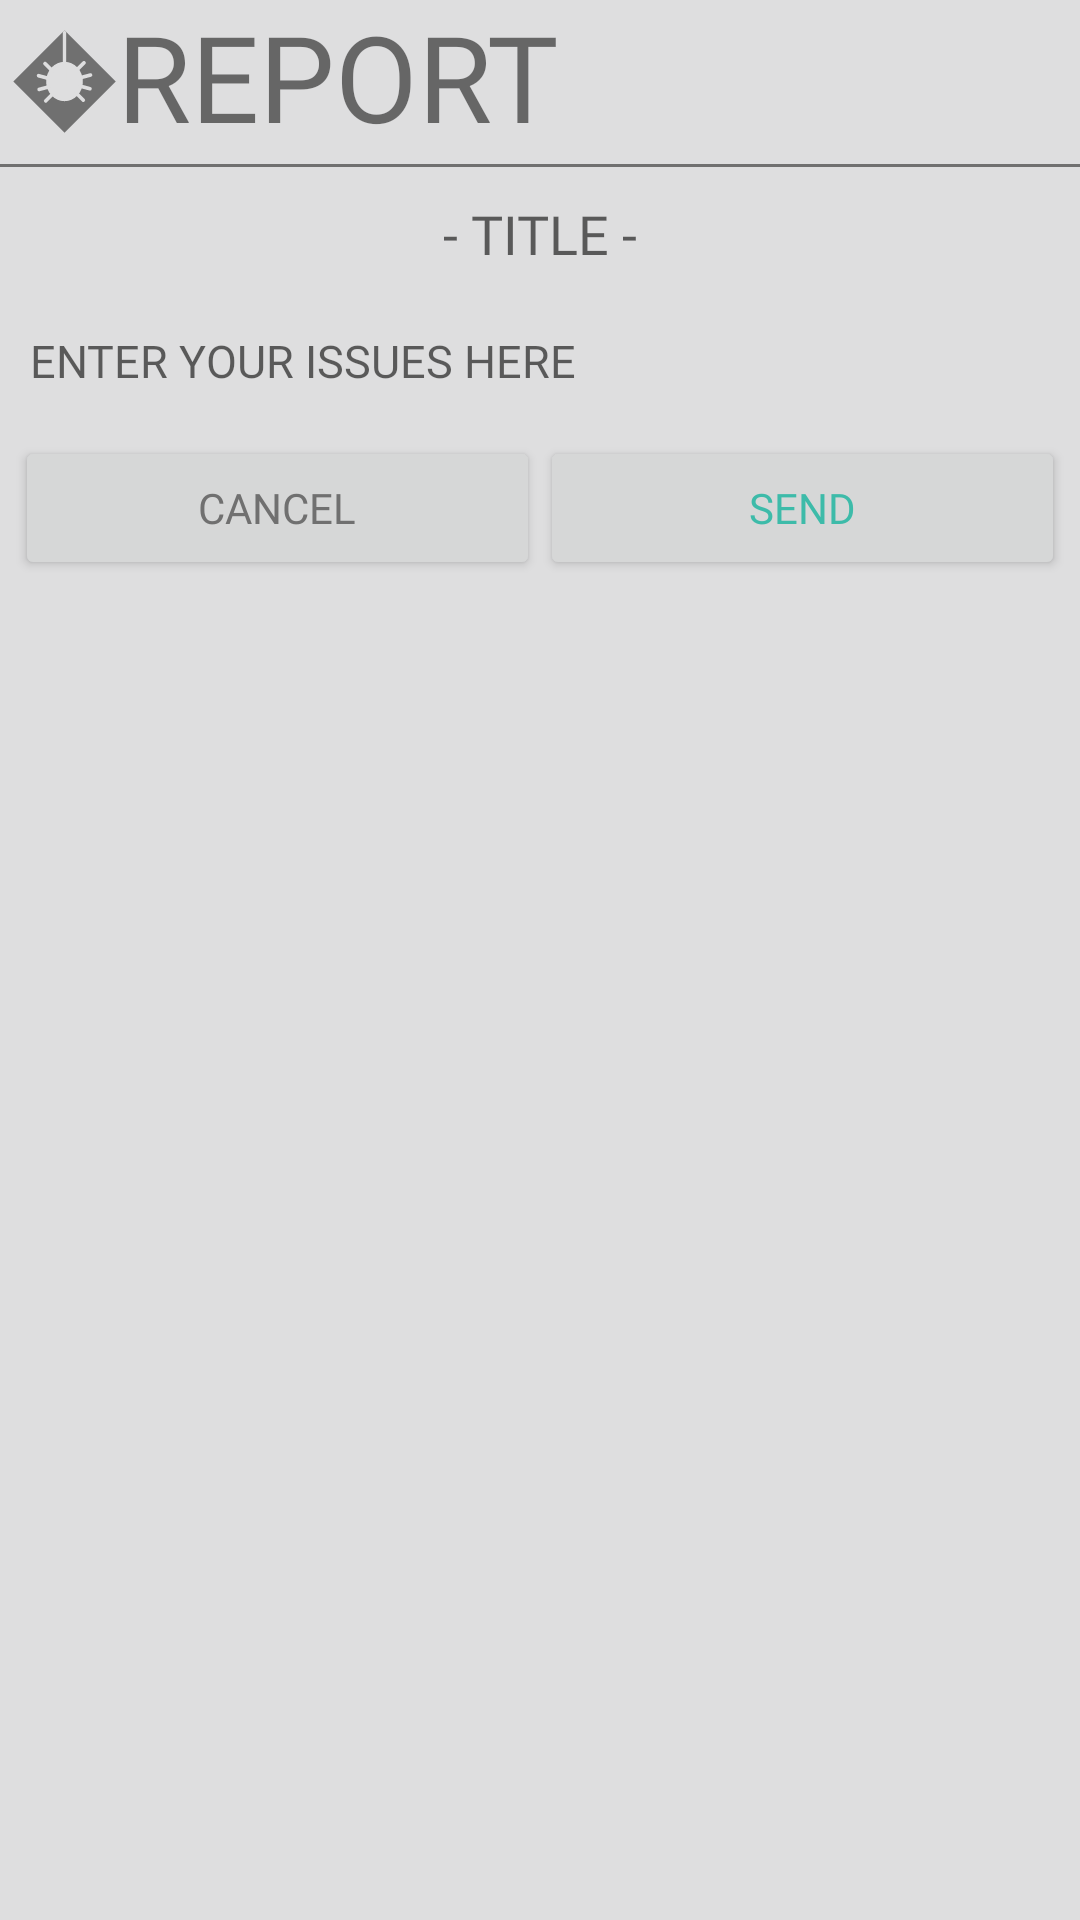

Layout XML and referenced resources for this Android screen:
<!-- AndroidManifest.xml: application theme AppTheme -->
<!-- res/layout/alert_report.xml -->
<?xml version="1.0" encoding="utf-8"?>

<LinearLayout xmlns:android="http://schemas.android.com/apk/res/android"
    android:orientation="vertical"
    android:layout_width="match_parent"
    android:layout_height="wrap_content"
    android:background="@color/colorPrimary">

    <LinearLayout
        android:id="@+id/ll_credit"
        android:layout_width="match_parent"
        android:layout_height="wrap_content"
        android:orientation="horizontal"
        android:padding="4dp">

        <ImageView
            android:layout_width="35dp"
            android:layout_height="35dp"
            android:layout_gravity="center_vertical"
            android:paddingEnd="10dp"
            android:background="@drawable/ic_bug"/>

        <TextView
            android:layout_width="wrap_content"
            android:layout_height="wrap_content"
            android:text="REPORT"
            android:layout_weight="1"
            android:fontFamily="@font/courbd"
            android:includeFontPadding="false"
            android:textSize="40sp" />

    </LinearLayout>
    <View
        android:layout_width="match_parent"
        android:layout_height="1dp"
        android:background="@color/colorPrimaryDark" />

    <EditText
        android:id="@+id/ed_email_title"
        android:layout_width="match_parent"
        android:layout_height="wrap_content"
        android:padding="10dp"
        android:paddingLeft="5dp"
        android:paddingRight="5dp"
        android:background="@color/colorPrimary"
        android:singleLine="true"
        android:hint="- TITLE -"
        android:textColor="@color/colorPrimaryDark"
        android:textSize="18sp"
        android:fontFamily="@font/boldi"
        android:textAlignment="center" />

    <EditText
        android:id="@+id/ed_email_body"
        android:layout_width="match_parent"
        android:layout_height="wrap_content"
        android:padding="10dp"
        android:paddingLeft="5dp"
        android:paddingRight="5dp"
        android:background="@color/colorPrimary"
        android:hint="ENTER YOUR ISSUES HERE"
        android:textColor="@color/colorPrimaryDark"
        android:focusable="true"
        android:focusableInTouchMode="true"
        android:selectAllOnFocus="false"
        android:textSize="15sp"
        android:fontFamily="@font/boldi"
        android:textAlignment="viewStart" />

    <LinearLayout
        android:layout_width="match_parent"
        android:layout_height="wrap_content"
        android:orientation="horizontal"
        android:padding="5dp">

        <Button
            android:id="@+id/btn_cancel_email"
            android:layout_width="wrap_content"
            android:layout_height="wrap_content"
            android:text="CANCEL"
            android:fontFamily="@font/boldi"
            android:textColor="@color/colorPrimaryDark"
            android:layout_weight="1"/>
        <Button
            android:id="@+id/btn_send_email"
            android:layout_width="wrap_content"
            android:layout_height="wrap_content"
            android:text="SEND"
            android:layout_weight="1"
            android:fontFamily="@font/boldi"
            android:textColor="@color/colorAccent"/>


    </LinearLayout>

</LinearLayout>
<!-- resources referenced by this layout -->
<resources>
  <color name="colorAccent">#3dbba9</color>
  <color name="colorPrimary">#dededf</color>
  <color name="colorPrimaryDark">#707070</color>
  <!-- drawable ic_bug (drawable) -->
  <vector android:height="24dp" android:viewportHeight="200"
      android:viewportWidth="200" android:width="24dp" xmlns:android="http://schemas.android.com/apk/res/android">
      <path android:fillColor="#707070" android:pathData="M2.56,100l97.509,-97.509l97.509,97.509l-97.509,97.509z"/>
      <path android:fillColor="#DEDEDF" android:pathData="M65,100a35,37.5 0,1 0,70 0a35,37.5 0,1 0,-70 0z"/>
      <path android:fillColor="#00000000"
          android:pathData="M77.1,80L62.9,65.9"
          android:strokeColor="#DEDEDF" android:strokeLineCap="round" android:strokeWidth="7"/>
      <path android:fillColor="#00000000"
          android:pathData="M70,94.2L50.7,89"
          android:strokeColor="#DEDEDF" android:strokeLineCap="round" android:strokeWidth="7"/>
      <path android:fillColor="#00000000"
          android:pathData="M64.3,136.9L78.5,122.7"
          android:strokeColor="#DEDEDF" android:strokeLineCap="round" android:strokeWidth="7"/>
      <path android:fillColor="#00000000"
          android:pathData="M71,110L51.7,115.1"
          android:strokeColor="#DEDEDF" android:strokeLineCap="round" android:strokeWidth="7"/>
      <path android:fillColor="#00000000"
          android:pathData="M123,78.6L137.1,64.5"
          android:strokeColor="#DEDEDF" android:strokeLineCap="round" android:strokeWidth="7"/>
      <path android:fillColor="#00000000"
          android:pathData="M130.1,92.8L149.4,87.7"
          android:strokeColor="#DEDEDF" android:strokeLineCap="round" android:strokeWidth="7"/>
      <path android:fillColor="#00000000"
          android:pathData="M135.7,135.5L121.6,121.4"
          android:strokeColor="#DEDEDF" android:strokeLineCap="round" android:strokeWidth="7"/>
      <path android:fillColor="#00000000"
          android:pathData="M129.1,108.6L148.4,113.8"
          android:strokeColor="#DEDEDF" android:strokeLineCap="round" android:strokeWidth="7"/>
      <path android:fillColor="#DEDEDF" android:pathData="M96.8,107.6l6.4,0l0,-102.1l-3.2,-3l-3.2,3z"/>
  </vector>
  <style name="AppTheme" parent="Theme.AppCompat.Light.NoActionBar">
          <item name="colorPrimary">@color/colorPrimary</item>
          <item name="colorPrimaryDark">@color/colorPrimaryDark</item>
          <item name="colorAccent">@color/colorAccent</item>
      </style>
</resources>
